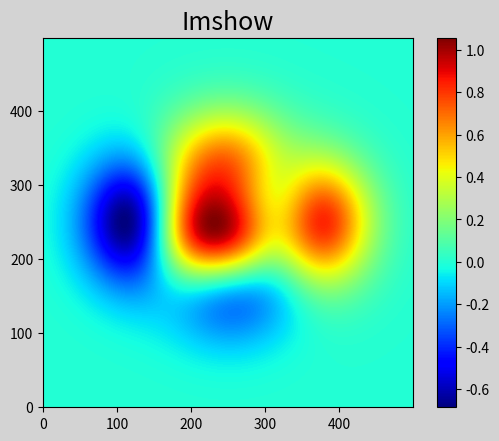

Python code for this plot:
"""
demo05_imshow.py 热成像图
"""
import numpy as np
import matplotlib.pyplot as mp

n = 500
x, y = np.meshgrid(np.linspace(-3, 3, n),
                   np.linspace(-3, 3, n))
# 通过x与y 得到每个坐标点的高度
z = (1 - x / 2 + x**5 + y**3) * np.exp(-x**2 - y**2)
# 画图
mp.figure('Imshow', facecolor='lightgray')
mp.title('Imshow', fontsize=18)
mp.imshow(z, cmap='jet', origin='lower')
mp.colorbar()
mp.show()
